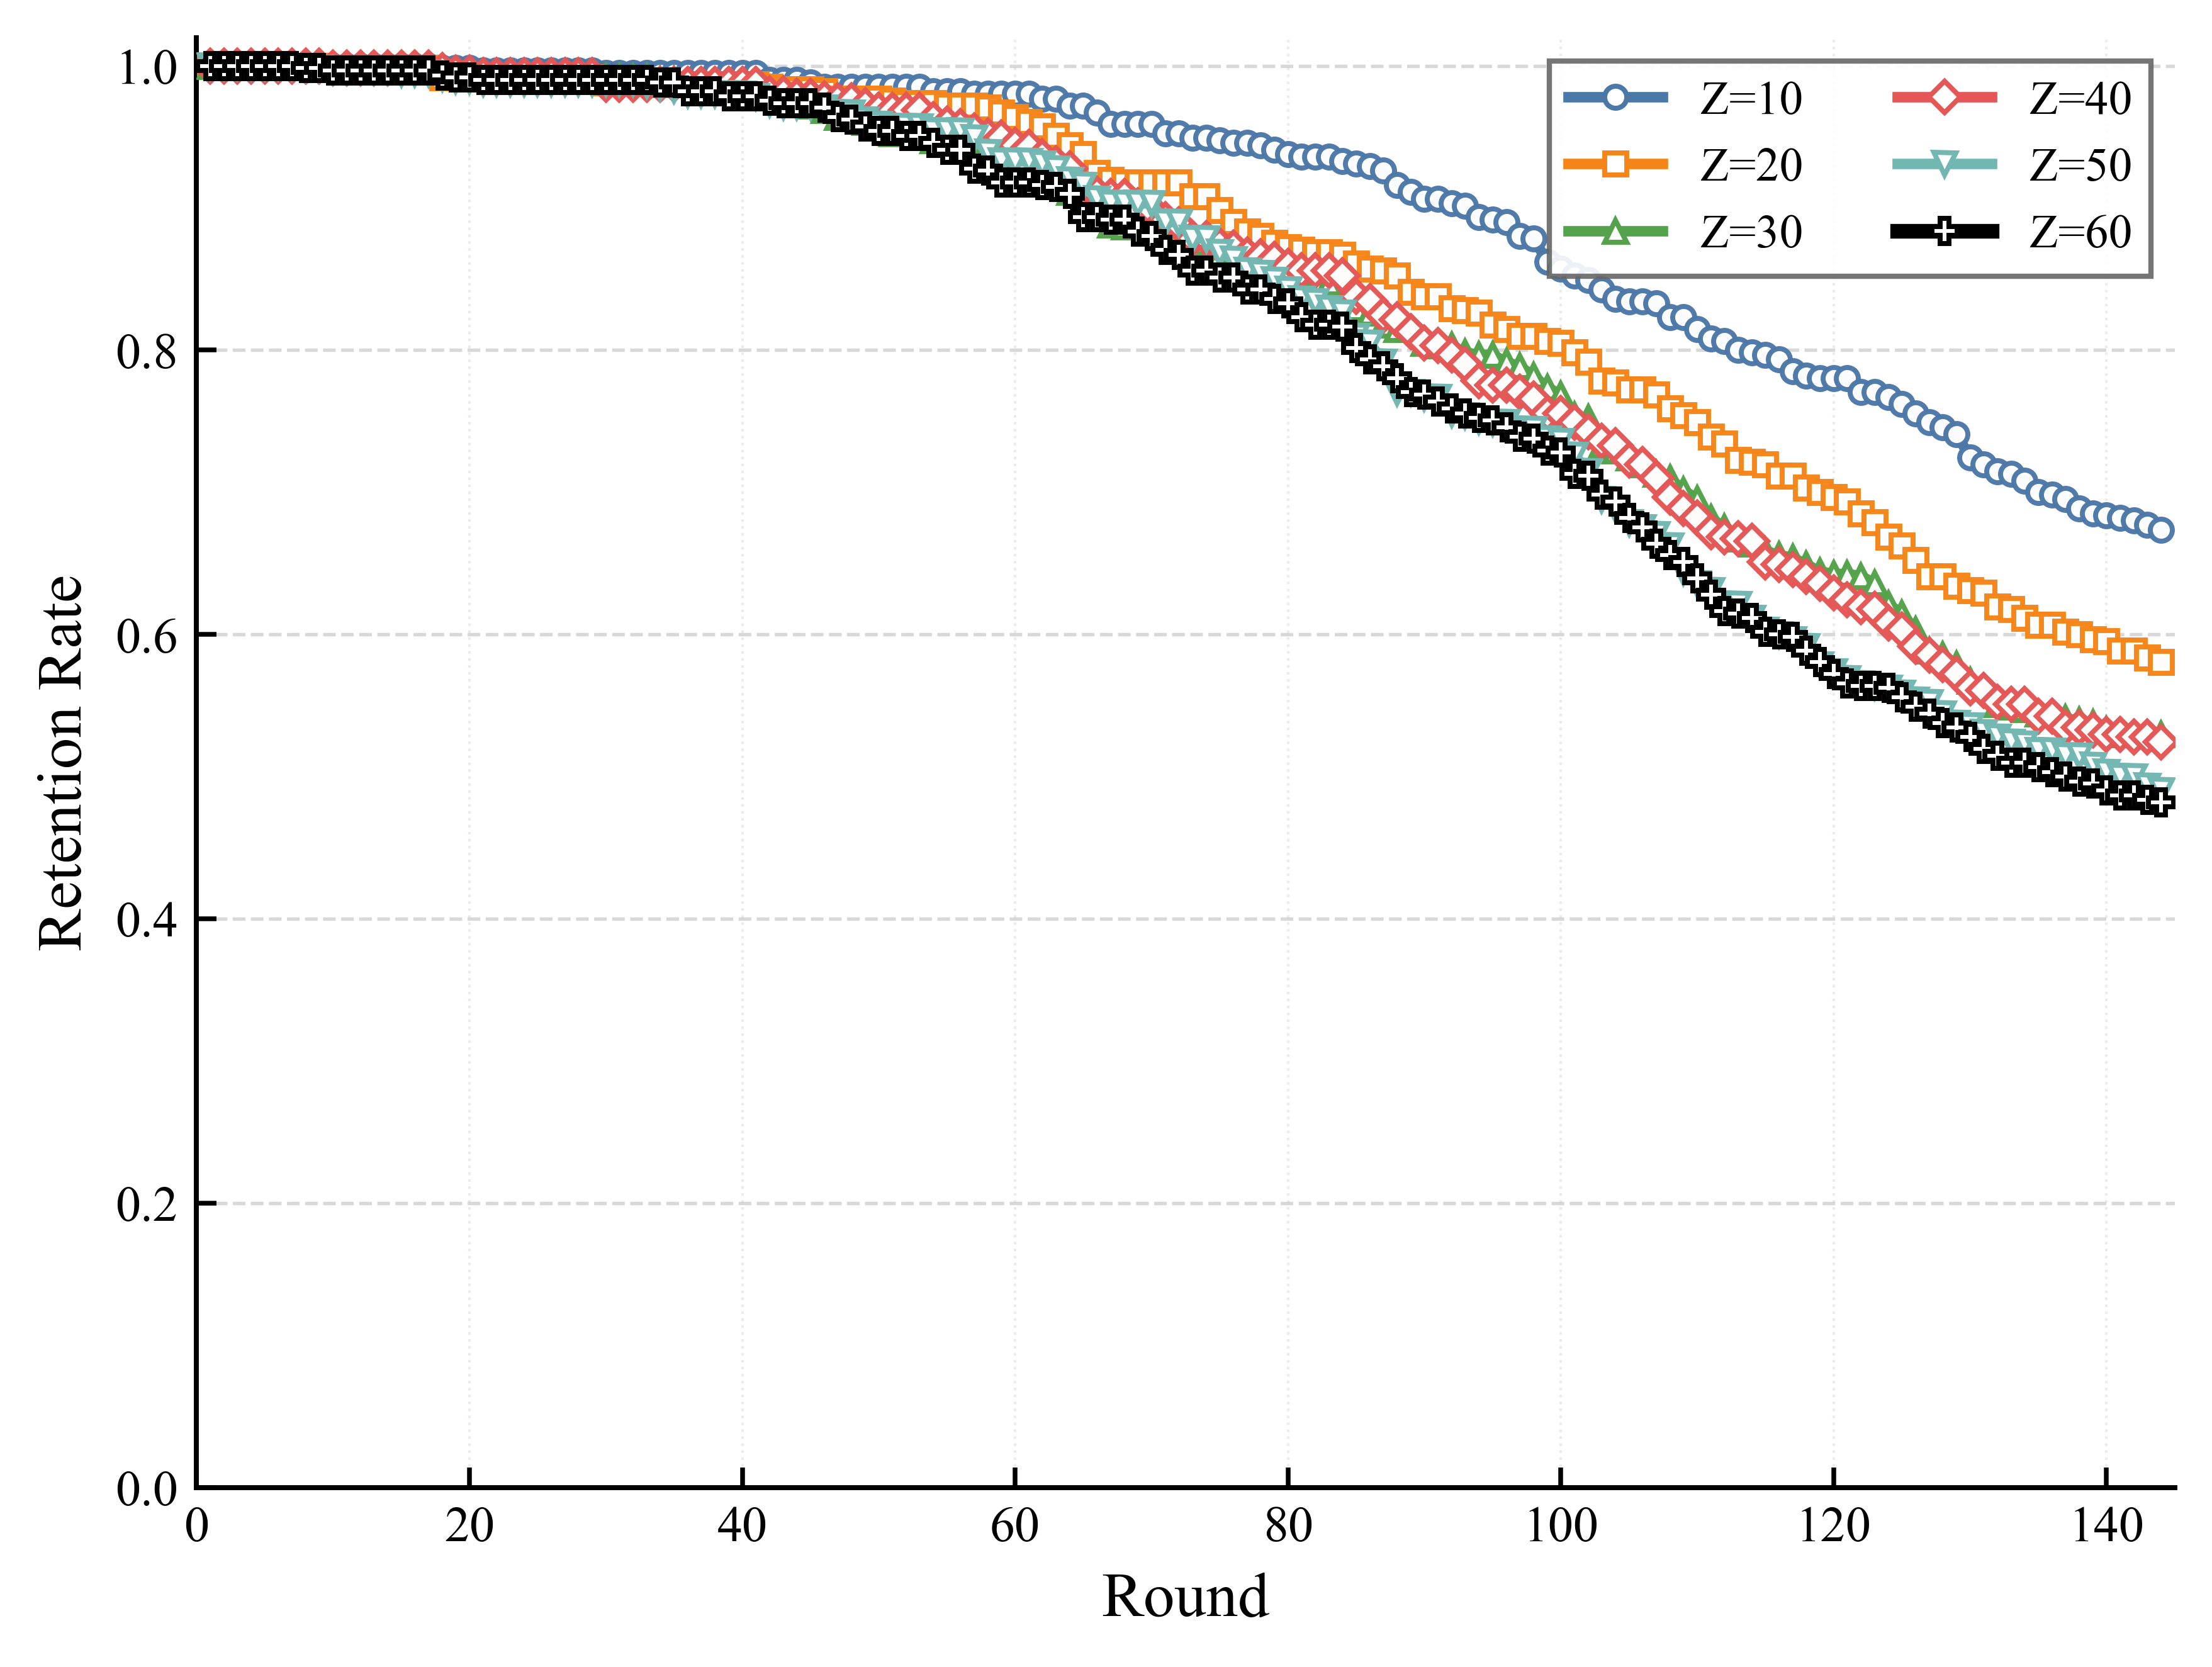

Values plotted in this chart, from the file beside it:
round, Z=10, Z=20, Z=30, Z=40, Z=50, Z=60
1, 1.0, 1.0, 1.0, 1.0, 1.0, 1.0
2, 1.0, 1.0, 1.0, 1.0, 1.0, 1.0
3, 1.0, 1.0, 1.0, 1.0, 1.0, 1.0
4, 1.0, 1.0, 1.0, 1.0, 1.0, 1.0
5, 1.0, 1.0, 1.0, 1.0, 1.0, 1.0
6, 1.0, 1.0, 1.0, 1.0, 1.0, 1.0
7, 1.0, 1.0, 1.0, 1.0, 1.0, 1.0
8, 1.0, 1.0, 1.0, 1.0, 0.9984, 0.9984
9, 1.0, 1.0, 1.0, 1.0, 0.9984, 0.9984
10, 1.0, 0.9984, 0.9984, 0.9984, 0.9967, 0.9967
11, 1.0, 0.9984, 0.9984, 0.9984, 0.9967, 0.9967
12, 1.0, 0.9984, 0.9984, 0.9984, 0.9967, 0.9967
13, 1.0, 0.9984, 0.9984, 0.9984, 0.9967, 0.9967
14, 1.0, 0.9984, 0.9984, 0.9984, 0.9967, 0.9967
15, 1.0, 0.9984, 0.9984, 0.9984, 0.9951, 0.9967
16, 1.0, 0.9984, 0.9984, 0.9984, 0.9951, 0.9967
17, 1.0, 0.9984, 0.9984, 0.9984, 0.9951, 0.9967
18, 0.9984, 0.9918, 0.9967, 0.9967, 0.9918, 0.9934
19, 0.9984, 0.9918, 0.9967, 0.9951, 0.9902, 0.9918
20, 0.9984, 0.9918, 0.9967, 0.9951, 0.9902, 0.9918
21, 0.9967, 0.9918, 0.9951, 0.9934, 0.9885, 0.9902
22, 0.9967, 0.9918, 0.9951, 0.9934, 0.9885, 0.9902
23, 0.9967, 0.9918, 0.9951, 0.9934, 0.9885, 0.9902
24, 0.9967, 0.9918, 0.9951, 0.9934, 0.9885, 0.9902
25, 0.9967, 0.9918, 0.9951, 0.9934, 0.9885, 0.9902
26, 0.9967, 0.9918, 0.9951, 0.9934, 0.9885, 0.9902
27, 0.9967, 0.9918, 0.9951, 0.9934, 0.9885, 0.9902
28, 0.9967, 0.9918, 0.9951, 0.9934, 0.9885, 0.9902
29, 0.9967, 0.9918, 0.9951, 0.9934, 0.9885, 0.9902
30, 0.9951, 0.9885, 0.9918, 0.9869, 0.9885, 0.9902
31, 0.9951, 0.9885, 0.9918, 0.9869, 0.9885, 0.9902
32, 0.9951, 0.9885, 0.9918, 0.9869, 0.9885, 0.9902
33, 0.9951, 0.9885, 0.9918, 0.9869, 0.9869, 0.9902
34, 0.9951, 0.9869, 0.9902, 0.9869, 0.9852, 0.9885
35, 0.9951, 0.9869, 0.9902, 0.9869, 0.9836, 0.9885
36, 0.9951, 0.9869, 0.9885, 0.9869, 0.9803, 0.982
37, 0.9951, 0.9869, 0.9885, 0.9869, 0.9803, 0.982
38, 0.9951, 0.9869, 0.9885, 0.9869, 0.9803, 0.982
39, 0.9951, 0.9869, 0.9869, 0.9869, 0.9803, 0.9787
40, 0.9951, 0.9869, 0.9869, 0.9869, 0.9803, 0.9787
41, 0.9951, 0.9869, 0.9869, 0.9869, 0.9787, 0.9787
42, 0.9902, 0.9852, 0.9803, 0.9803, 0.9738, 0.9754
43, 0.9902, 0.9836, 0.9787, 0.9803, 0.9721, 0.9738
44, 0.9902, 0.9836, 0.977, 0.9787, 0.9721, 0.9738
45, 0.9885, 0.9836, 0.9721, 0.9787, 0.9721, 0.9738
46, 0.9852, 0.982, 0.9688, 0.977, 0.9705, 0.9705
47, 0.9852, 0.977, 0.9639, 0.9754, 0.9672, 0.9639
48, 0.9852, 0.977, 0.9639, 0.9754, 0.9672, 0.9623
49, 0.9852, 0.977, 0.9606, 0.9721, 0.9623, 0.9574
50, 0.9852, 0.977, 0.9574, 0.9688, 0.959, 0.9541
51, 0.9852, 0.9754, 0.9524, 0.9688, 0.9574, 0.9541
52, 0.9852, 0.9738, 0.9524, 0.9688, 0.9574, 0.9508
53, 0.9852, 0.9738, 0.9524, 0.9688, 0.9574, 0.9508
54, 0.982, 0.9738, 0.9475, 0.9623, 0.9541, 0.9459
55, 0.982, 0.9721, 0.9475, 0.959, 0.9541, 0.941
56, 0.982, 0.9721, 0.9475, 0.9574, 0.9541, 0.941
57, 0.9803, 0.9721, 0.936, 0.9541, 0.9492, 0.9278
58, 0.9803, 0.9705, 0.9344, 0.9508, 0.9393, 0.9262
59, 0.9803, 0.9672, 0.9311, 0.9492, 0.9328, 0.918
60, 0.9803, 0.9639, 0.9246, 0.9442, 0.9328, 0.918
... 84 more rows
